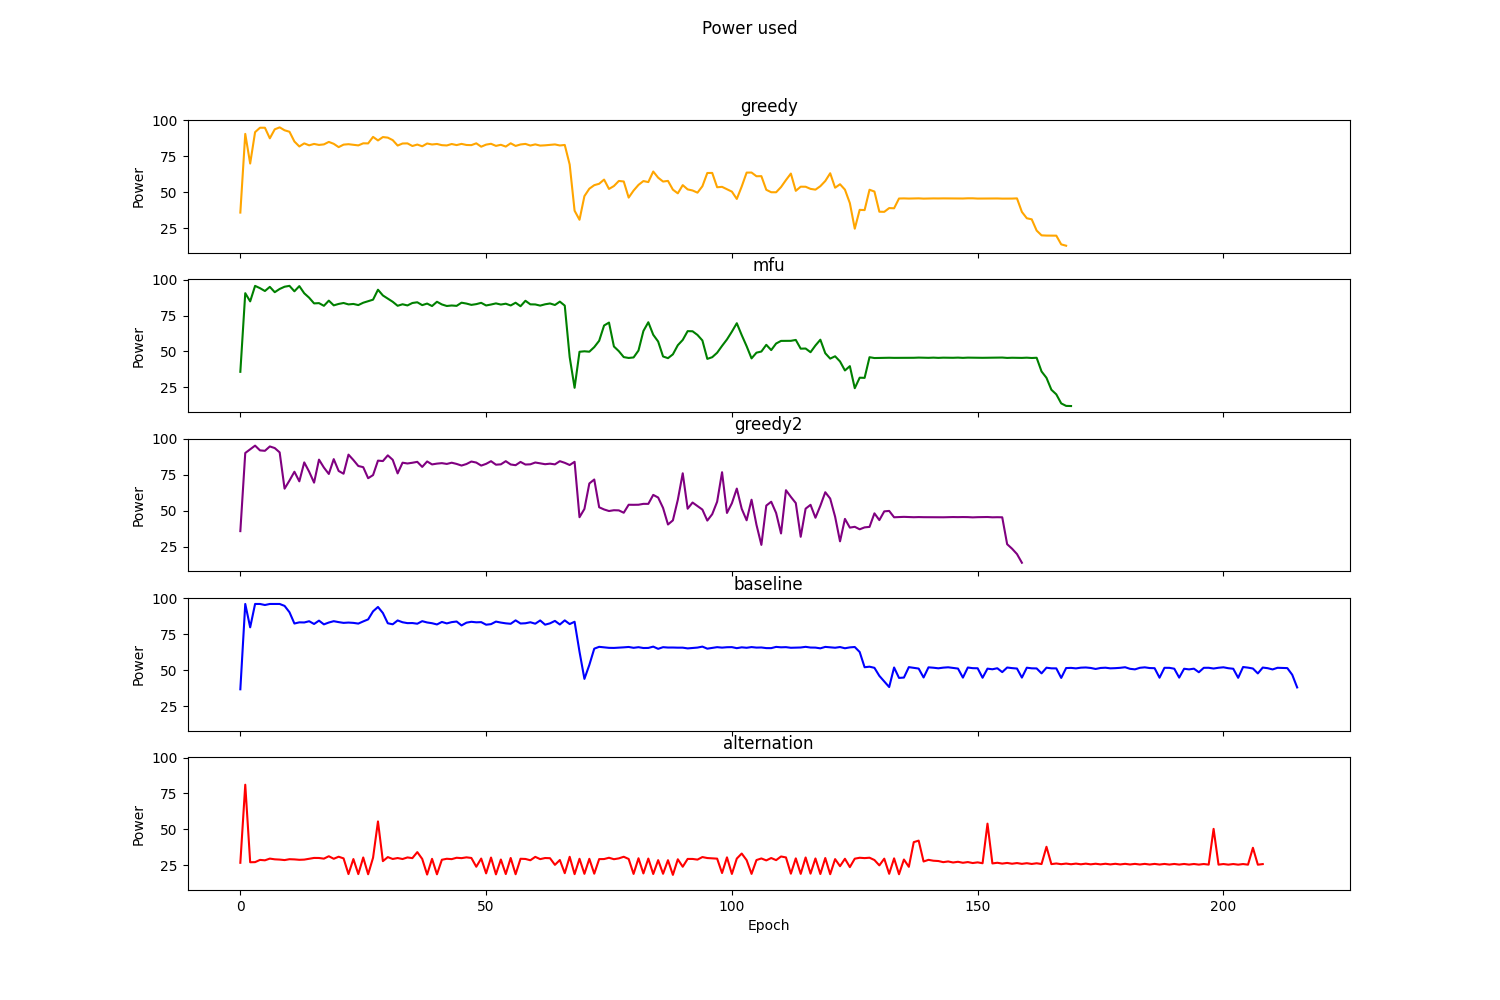

The file beside this chart, header and first rows:
Epoch, Greedy, MFU, TemPo, RoundRobin, Alternation
0, 35.79, 35.84, 35.84, 36.64, 26.77
1, 90.53, 90.55, 90.2, 96, 81.08
2, 69.92, 84.85, 92.81, 79.74, 27.15
3, 91.75, 95.63, 95.32, 96, 27.22
4, 94.82, 94.03, 92.01, 96, 28.77
5, 94.81, 92.06, 91.72, 95.28, 28.49
6, 87.45, 94.94, 94.76, 96, 29.68
7, 93.71, 91.24, 93.63, 96, 29.18
8, 95.09, 93.48, 90.62, 96, 29
9, 93.04, 95.04, 65.38, 94.65, 28.66
10, 92.02, 95.65, 71.06, 90.24, 29.27
11, 85.23, 91.86, 77.16, 82.4, 29.13
12, 81.8, 95.47, 70.48, 83.21, 28.84
13, 83.93, 90.48, 83.66, 83.13, 28.98
14, 82.58, 87.39, 77.18, 83.99, 29.59
15, 83.55, 83.44, 69.57, 82.08, 30.14
16, 82.85, 83.63, 85.59, 84.41, 30.11
17, 83.23, 81.76, 80.07, 81.81, 29.65
18, 84.96, 85.37, 75.6, 83.09, 31.32
19, 83.63, 82.08, 85.93, 84.02, 29.56
20, 81.33, 83.06, 77.7, 83.37, 30.99
21, 83.06, 83.72, 75.78, 82.84, 29.83
22, 83.36, 82.74, 89.07, 83.06, 18.91
23, 82.96, 83.05, 85.31, 82.84, 29.36
24, 82.53, 82.27, 81.15, 82.35, 18.9
25, 83.98, 83.91, 80.34, 83.86, 30.47
26, 83.91, 85, 72.65, 85.27, 18.79
27, 88.44, 86.03, 74.83, 90.88, 30.29
28, 85.98, 92.95, 84.89, 93.91, 55.54
29, 88.32, 88.97, 84.58, 89.7, 27.91
30, 87.93, 86.8, 88.56, 82.57, 30.73
31, 86.2, 84.57, 85.46, 81.86, 29.42
32, 82.42, 81.78, 76, 84.54, 30.08
33, 83.85, 82.83, 83.45, 83.28, 29.39
34, 83.93, 82.03, 82.9, 82.66, 30.5
35, 82.11, 83.73, 83.41, 82.73, 30.01
36, 83.12, 84.22, 84.05, 82.25, 34.2
37, 81.9, 82.23, 80.53, 84.03, 29.46
38, 83.85, 83.33, 84.31, 83.13, 18.58
39, 83.16, 81.6, 82.25, 82.61, 29.52
40, 83.53, 84.58, 82.81, 81.75, 18.76
41, 82.69, 82.71, 83.14, 83.5, 28.88
42, 82.49, 81.64, 82.59, 82.47, 29.57
43, 83.49, 81.98, 83.44, 83.37, 29.31
44, 82.75, 81.73, 82.59, 83.79, 30.27
45, 83.58, 83.93, 81.47, 81.08, 30
46, 82.83, 83.32, 82.52, 82.99, 30.55
47, 82.71, 82.41, 84.25, 83.59, 30.12
48, 83.98, 82.93, 83.54, 83.24, 24.02
49, 81.63, 83.83, 81.44, 83.36, 29.71
50, 83.07, 82, 82.65, 81.57, 19.4
51, 83.65, 82.66, 84.49, 81.97, 30.42
52, 82.19, 83.44, 82.07, 83.74, 18.71
53, 82.95, 82.64, 82.31, 83.05, 29.05
54, 81.71, 83.23, 84.51, 82.53, 18.91
55, 83.99, 82, 82.21, 82.21, 30.11
56, 82.16, 83.91, 81.71, 84.59, 18.8
57, 83.18, 81.47, 83.99, 82.41, 29.57
58, 83.56, 85.26, 82.17, 82.58, 29.43
59, 82.43, 82.78, 82.33, 83.28, 28.53
... 156 more rows
